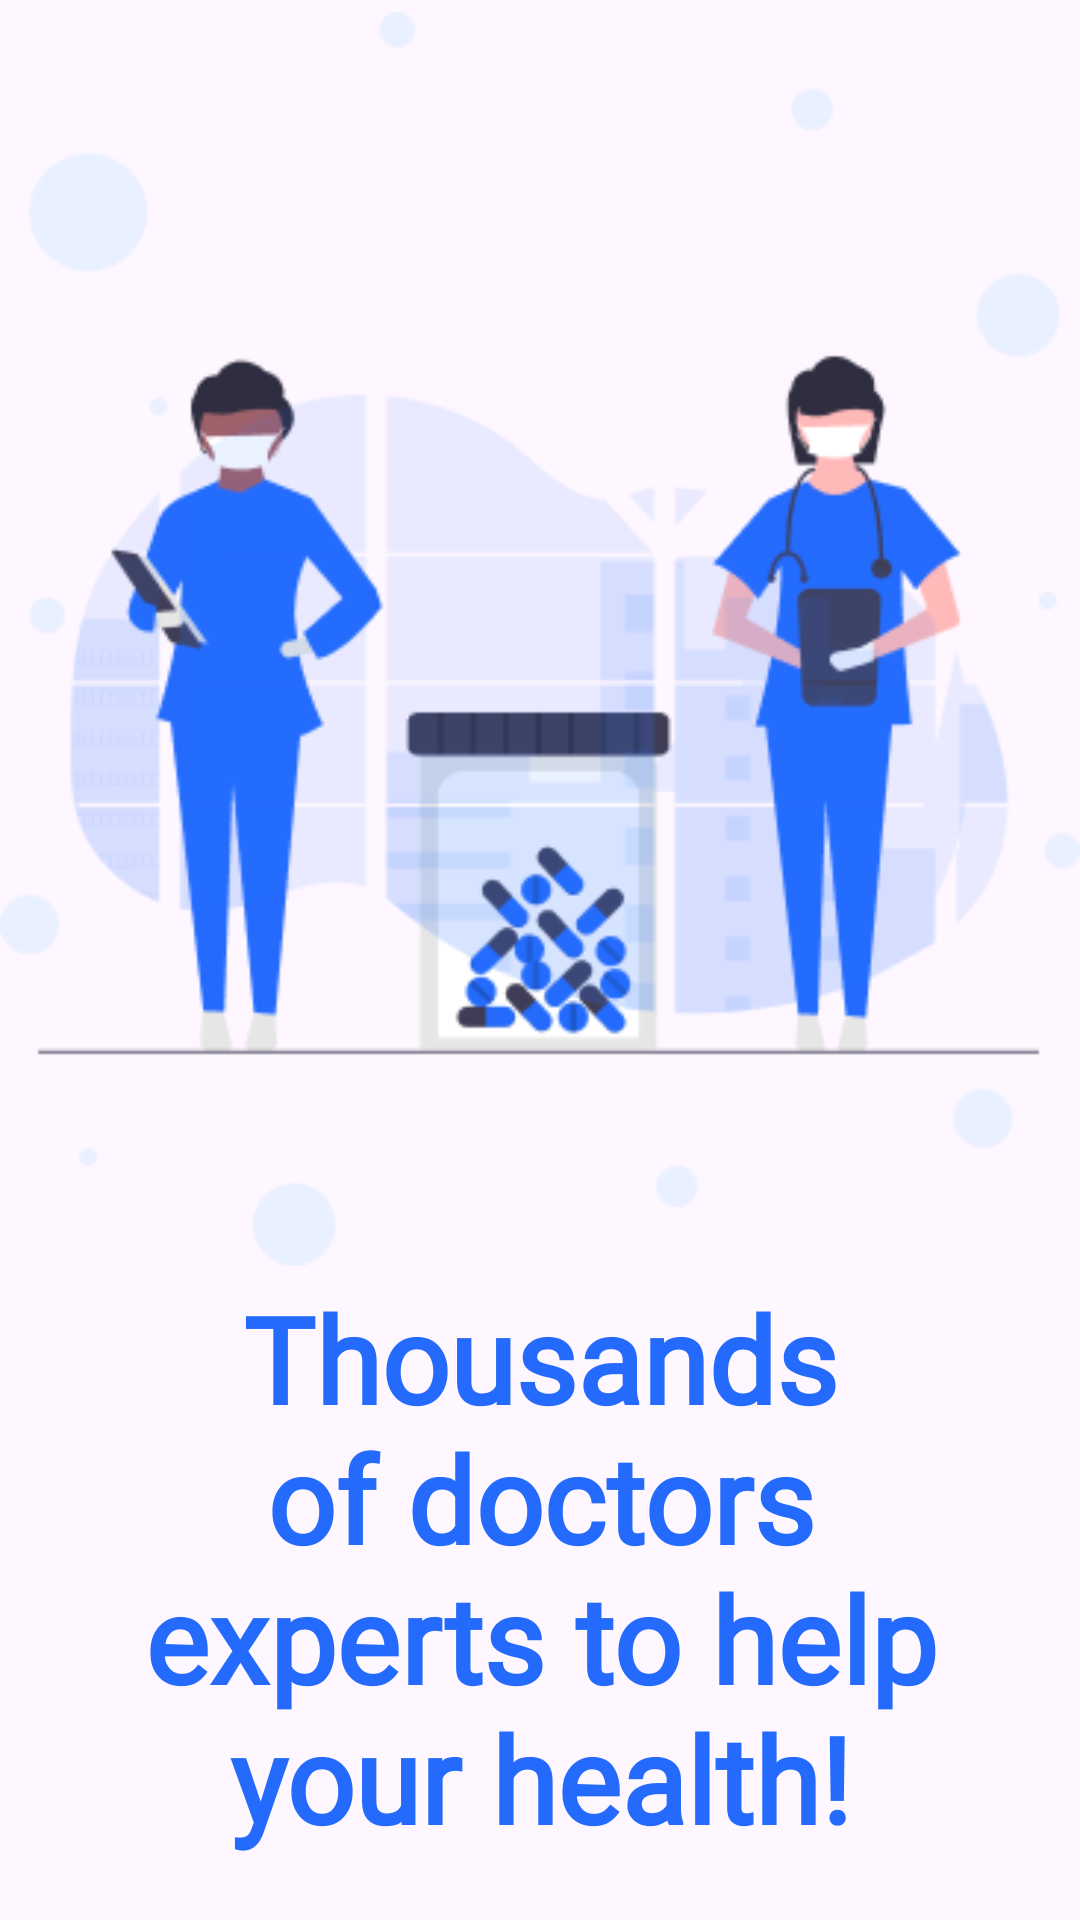

Layout XML and referenced resources for this Android screen:
<!-- AndroidManifest.xml: application theme Theme.MohirdevMedicalExe -->
<!-- res/layout/activity_main6.xml -->
<?xml version="1.0" encoding="utf-8"?>
<LinearLayout xmlns:android="http://schemas.android.com/apk/res/android"
    xmlns:app="http://schemas.android.com/apk/res-auto"
    xmlns:tools="http://schemas.android.com/tools"
    android:layout_width="match_parent"
    android:layout_height="match_parent"
    android:orientation="vertical"
    tools:context=".MainActivity6">



    <ImageView
        android:layout_width="match_parent"
        android:layout_height="wrap_content"
        android:src="@drawable/group4"
        />

    <LinearLayout
        android:layout_width="match_parent"
        android:layout_height="wrap_content"
        android:orientation="vertical"
        android:paddingStart="36dp"
        android:paddingEnd="36dp"
        >


        <TextView
            android:layout_width="wrap_content"
            android:layout_height="wrap_content"
            android:text="Thousands of doctors  experts to help your health!"
            android:textSize="40sp"
            android:fontFamily="@font/urbanis2"
            android:textStyle="bold"
            android:textColor="#246BFD"
            android:gravity="center_horizontal"
            />
        <View
            android:layout_width="match_parent"
            android:layout_height="30dp">
        </View>


        <Button
            android:layout_width="match_parent"
            android:layout_height="wrap_content"
            android:text="Next"
            android:textStyle="bold"
            android:textSize="25sp"
            android:backgroundTint="#246BFD"
            android:fontFamily="@font/urbanis2"
            />




    </LinearLayout>


</LinearLayout>
<!-- resources referenced by this layout -->
<resources>
  <!-- drawable group4: png bitmap (drawable, 29057 bytes) -->
  <style name="Theme.MohirdevMedicalExe" parent="Base.Theme.MohirdevMedicalExe" />
  <style name="Base.Theme.MohirdevMedicalExe" parent="Theme.Material3.DayNight.NoActionBar">
          
          
      </style>
</resources>
